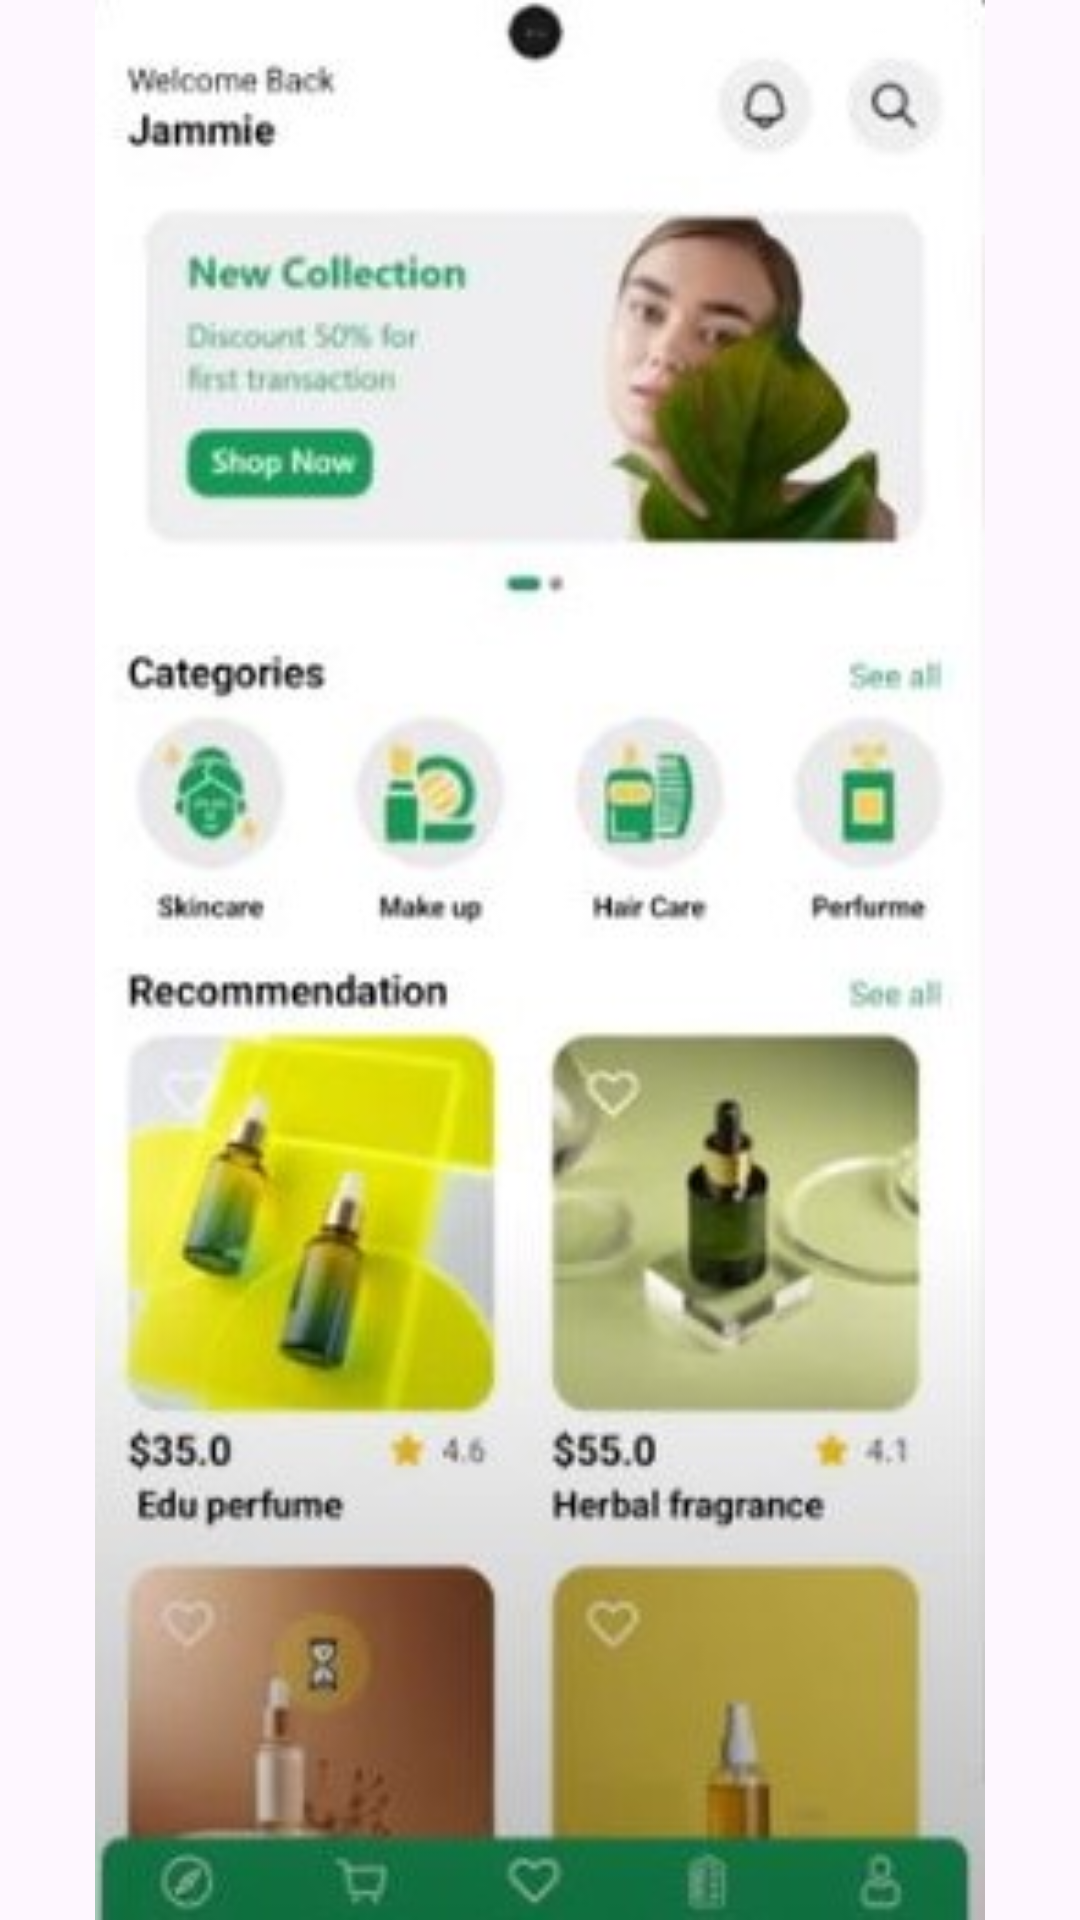

This screen was rendered from an Android layout file. Write that file and the resources it references.
<!-- AndroidManifest.xml: application theme Theme.TMSCreation -->
<!-- res/layout/activity_main.xml -->
<?xml version="1.0" encoding="utf-8"?>
<androidx.constraintlayout.widget.ConstraintLayout xmlns:android="http://schemas.android.com/apk/res/android"
    xmlns:app="http://schemas.android.com/apk/res-auto"
    xmlns:tools="http://schemas.android.com/tools"
    android:id="@+id/main"
    android:layout_width="match_parent"
    android:layout_height="match_parent"
    tools:context=".MainActivity">

    <ImageView
        android:layout_width="match_parent"
        android:layout_height="match_parent"
        android:src="@drawable/dashboard"

        />

</androidx.constraintlayout.widget.ConstraintLayout>
<!-- resources referenced by this layout -->
<resources>
  <!-- drawable dashboard: png bitmap (drawable, 52421 bytes) -->
  <style name="Theme.TMSCreation" parent="Base.Theme.TMSCreation" />
  <style name="Base.Theme.TMSCreation" parent="Theme.Material3.DayNight.NoActionBar">
          
          
      </style>
</resources>
